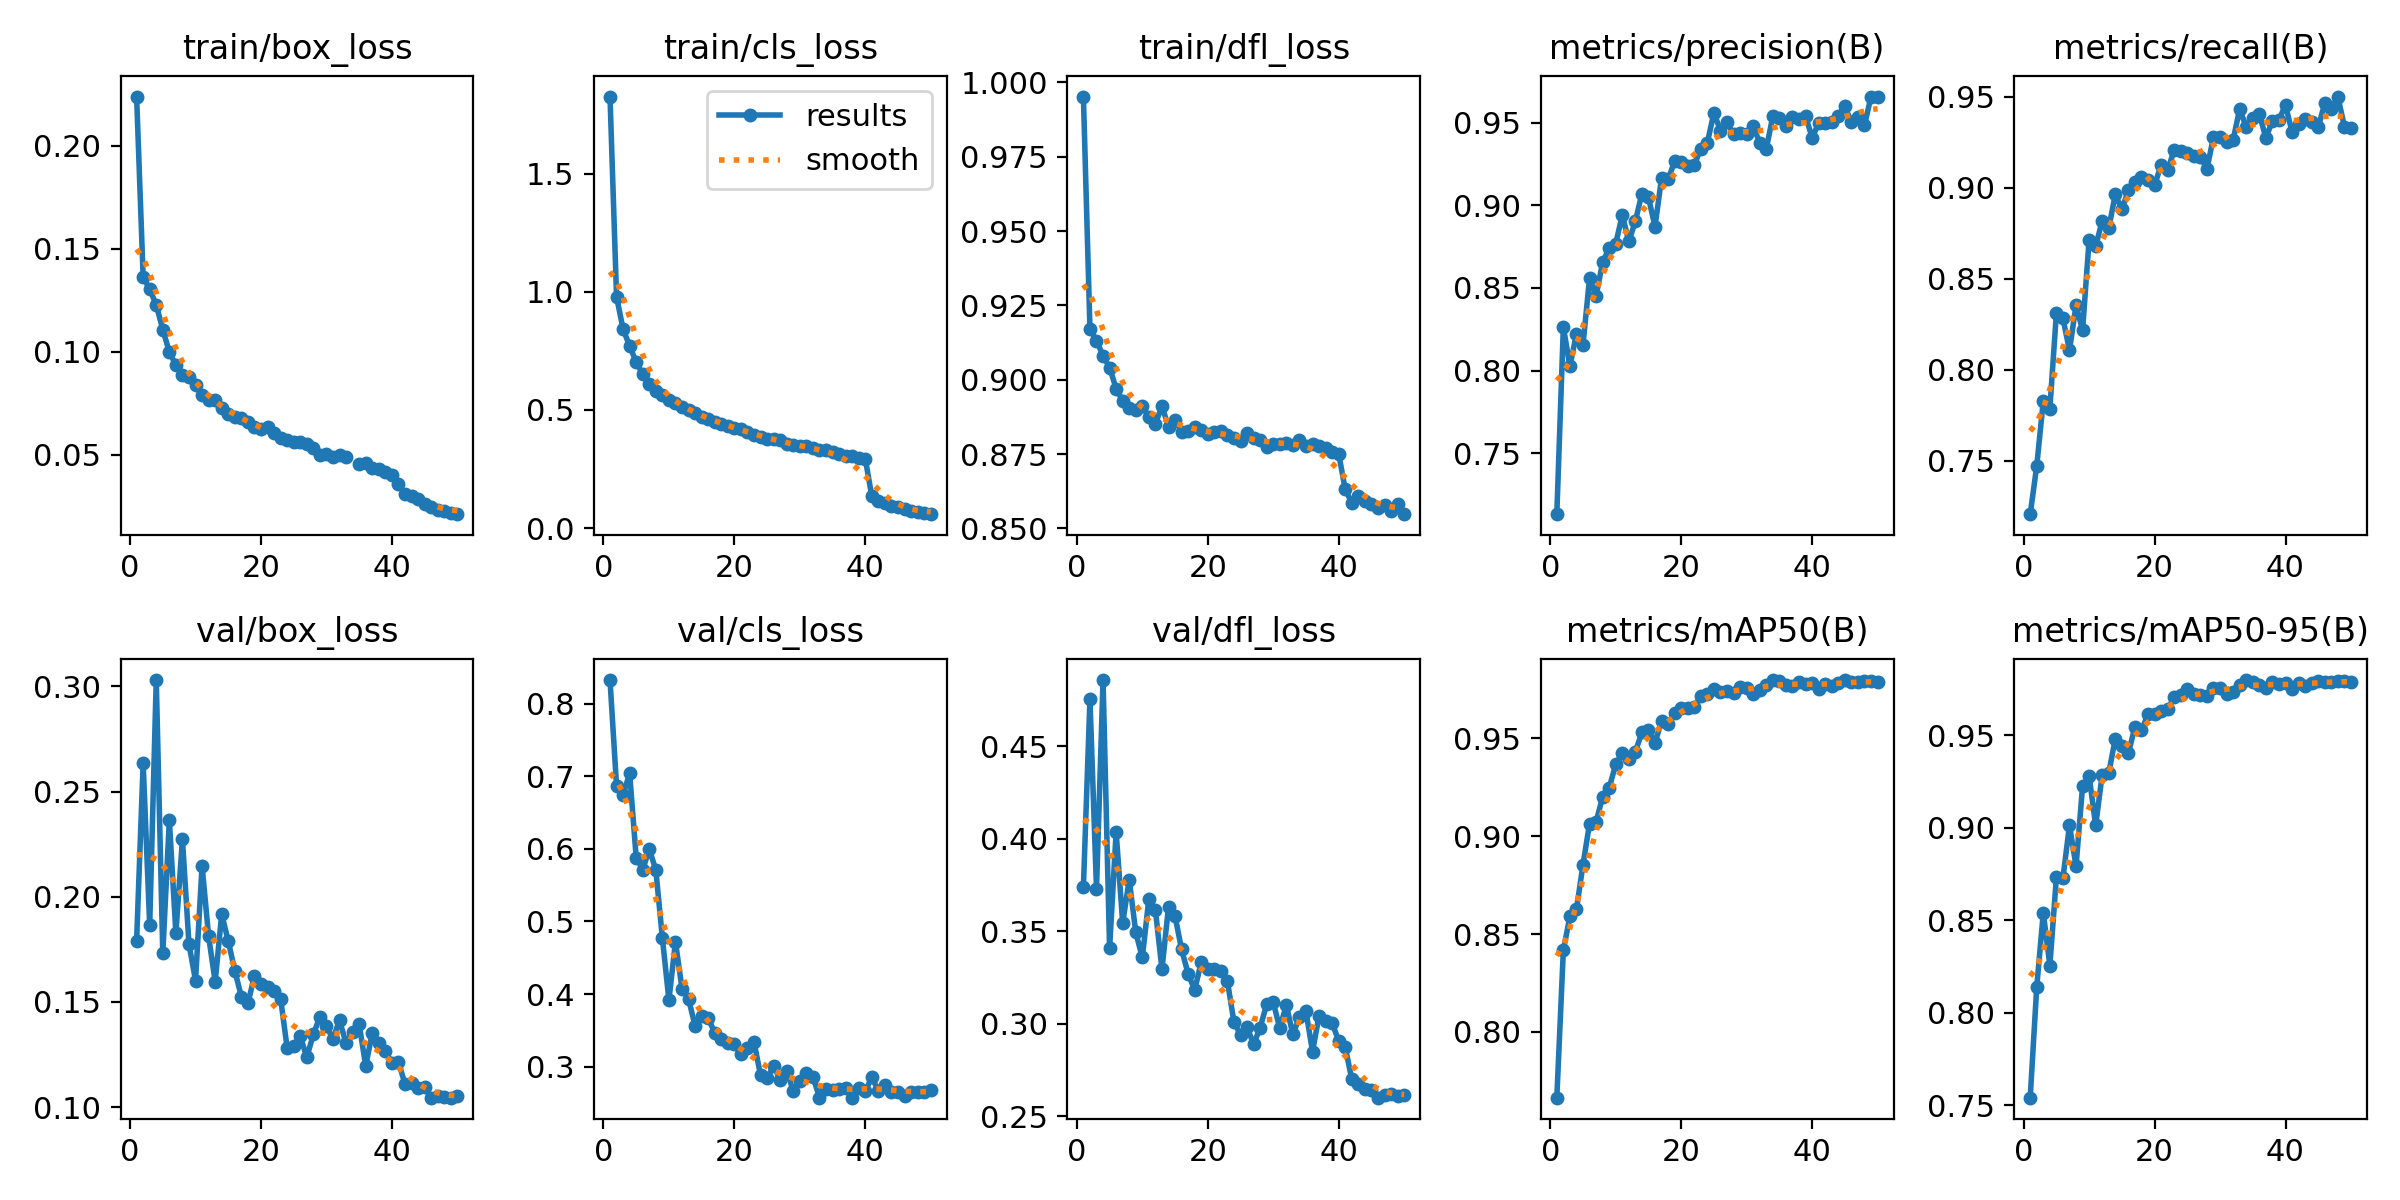

The data file committed next to this chart (first rows):
epoch, time, train/box_loss, train/cls_loss, train/dfl_loss, metrics/precision(B), metrics/recall(B), metrics/mAP50(B), metrics/mAP50-95(B), val/box_loss, val/cls_loss, val/dfl_loss, lr/pg0, lr/pg1, lr/pg2
1, 281.7, 0.2239, 1.825, 0.9952, 0.713, 0.7205, 0.7664, 0.754, 0.1791, 0.8324, 0.3741, 0.0002081, 0.0002081, 0.0002081
2, 489.7, 0.1362, 0.979, 0.9171, 0.8264, 0.747, 0.8418, 0.8139, 0.2635, 0.6865, 0.4755, 0.0004082, 0.0004082, 0.0004082
3, 687.1, 0.1305, 0.8412, 0.9131, 0.8025, 0.783, 0.859, 0.854, 0.1865, 0.6746, 0.3731, 0.0006, 0.0006, 0.0006
4, 881.5, 0.1227, 0.7707, 0.9081, 0.8223, 0.7785, 0.8626, 0.8254, 0.303, 0.7039, 0.4859, 0.0005879, 0.0005879, 0.0005879
5, 1076, 0.1109, 0.7022, 0.9041, 0.8156, 0.8311, 0.8855, 0.873, 0.1731, 0.5879, 0.3409, 0.0005755, 0.0005755, 0.0005755
6, 1268, 0.09994, 0.6517, 0.8971, 0.8558, 0.8282, 0.9064, 0.8727, 0.2364, 0.5714, 0.4037, 0.0005631, 0.0005631, 0.0005631
7, 1469, 0.09366, 0.6083, 0.8929, 0.8451, 0.8106, 0.9073, 0.9012, 0.1828, 0.5997, 0.3545, 0.0005508, 0.0005508, 0.0005508
8, 1669, 0.08873, 0.5821, 0.8907, 0.8655, 0.8355, 0.9201, 0.8791, 0.2272, 0.5707, 0.378, 0.0005384, 0.0005384, 0.0005384
9, 1868, 0.08764, 0.5618, 0.8898, 0.874, 0.8217, 0.9247, 0.9224, 0.1775, 0.4771, 0.3494, 0.000526, 0.000526, 0.000526
10, 2067, 0.08396, 0.5437, 0.891, 0.8768, 0.8714, 0.9367, 0.928, 0.1601, 0.3918, 0.3359, 0.0005136, 0.0005136, 0.0005136
11, 2262, 0.07929, 0.531, 0.8875, 0.8941, 0.8678, 0.9425, 0.9011, 0.2147, 0.4721, 0.3676, 0.0005012, 0.0005012, 0.0005012
12, 2460, 0.07682, 0.5108, 0.8852, 0.8782, 0.8819, 0.9395, 0.9286, 0.1812, 0.4074, 0.3615, 0.0004889, 0.0004889, 0.0004889
13, 2660, 0.07655, 0.4986, 0.8911, 0.8904, 0.8778, 0.9433, 0.9294, 0.1596, 0.3933, 0.3295, 0.0004765, 0.0004765, 0.0004765
14, 2858, 0.07258, 0.4857, 0.8842, 0.9072, 0.8964, 0.9531, 0.9481, 0.1916, 0.3563, 0.3631, 0.0004641, 0.0004641, 0.0004641
15, 3054, 0.06975, 0.4699, 0.8864, 0.9048, 0.8881, 0.9544, 0.9439, 0.179, 0.3695, 0.3582, 0.0004518, 0.0004518, 0.0004518
16, 3253, 0.06848, 0.4617, 0.8826, 0.8871, 0.8987, 0.9478, 0.9403, 0.1649, 0.3667, 0.3402, 0.0004394, 0.0004394, 0.0004394
17, 3451, 0.06801, 0.4492, 0.8826, 0.9165, 0.9034, 0.9589, 0.9544, 0.1525, 0.3469, 0.327, 0.000427, 0.000427, 0.000427
18, 3648, 0.06622, 0.4417, 0.8842, 0.9157, 0.9059, 0.9575, 0.9526, 0.1493, 0.3378, 0.3184, 0.0004146, 0.0004146, 0.0004146
19, 3846, 0.06344, 0.4326, 0.883, 0.9267, 0.9045, 0.9628, 0.9613, 0.1623, 0.333, 0.3334, 0.0004022, 0.0004022, 0.0004022
20, 4043, 0.06274, 0.4253, 0.8817, 0.9265, 0.9014, 0.9656, 0.9614, 0.1583, 0.3314, 0.3298, 0.0003899, 0.0003899, 0.0003899
21, 4240, 0.06341, 0.4203, 0.8825, 0.9236, 0.9125, 0.9655, 0.9631, 0.1572, 0.3169, 0.3295, 0.0003775, 0.0003775, 0.0003775
22, 4437, 0.0605, 0.4073, 0.8829, 0.9245, 0.9096, 0.9663, 0.9639, 0.155, 0.3257, 0.3287, 0.0003651, 0.0003651, 0.0003651
23, 4632, 0.05845, 0.393, 0.8814, 0.9344, 0.9209, 0.9717, 0.9703, 0.1515, 0.334, 0.323, 0.0003527, 0.0003527, 0.0003527
24, 4826, 0.05749, 0.3841, 0.8804, 0.938, 0.9201, 0.9728, 0.9719, 0.1281, 0.2881, 0.301, 0.0003404, 0.0003404, 0.0003404
25, 5022, 0.05611, 0.3781, 0.8795, 0.9561, 0.9191, 0.9752, 0.9747, 0.1289, 0.2839, 0.294, 0.000328, 0.000328, 0.000328
26, 5220, 0.05605, 0.3784, 0.8823, 0.9452, 0.9174, 0.9736, 0.9721, 0.1336, 0.3012, 0.2982, 0.0003156, 0.0003156, 0.0003156
27, 5414, 0.05549, 0.3731, 0.8803, 0.9502, 0.9169, 0.9742, 0.9719, 0.1237, 0.2817, 0.2889, 0.0003033, 0.0003033, 0.0003033
28, 5609, 0.0532, 0.3566, 0.8798, 0.9432, 0.9103, 0.9735, 0.9712, 0.1346, 0.2946, 0.298, 0.0002909, 0.0002909, 0.0002909
29, 5802, 0.05014, 0.3512, 0.8774, 0.9441, 0.928, 0.9763, 0.9756, 0.143, 0.2661, 0.3106, 0.0002785, 0.0002785, 0.0002785
30, 5993, 0.05067, 0.3474, 0.8784, 0.9433, 0.9281, 0.9758, 0.9755, 0.1384, 0.2809, 0.3116, 0.0002661, 0.0002661, 0.0002661
31, 6177, 0.04904, 0.3454, 0.8782, 0.9478, 0.9254, 0.9729, 0.9721, 0.1325, 0.2918, 0.2976, 0.0002538, 0.0002538, 0.0002538
32, 6370, 0.04978, 0.3375, 0.8789, 0.9379, 0.9264, 0.9746, 0.9734, 0.1413, 0.2863, 0.3102, 0.0002414, 0.0002414, 0.0002414
33, 6567, 0.04879, 0.3296, 0.8781, 0.9342, 0.9433, 0.9772, 0.9768, 0.1303, 0.2576, 0.2943, 0.000229, 0.000229, 0.000229
34, 6761, inf, 0.3307, 0.8799, 0.954, 0.9334, 0.9798, 0.9797, 0.1356, 0.2694, 0.3038, 0.0002166, 0.0002166, 0.0002166
35, 6955, 0.04572, 0.321, 0.8778, 0.9528, 0.9382, 0.9791, 0.9788, 0.1393, 0.2686, 0.3067, 0.0002043, 0.0002043, 0.0002043
36, 7144, 0.0459, 0.3119, 0.8784, 0.9479, 0.9405, 0.9772, 0.9769, 0.1196, 0.2693, 0.285, 0.0001919, 0.0001919, 0.0001919
37, 7334, 0.04378, 0.3068, 0.8777, 0.9535, 0.9274, 0.9769, 0.9755, 0.1353, 0.2712, 0.3043, 0.0001795, 0.0001795, 0.0001795
38, 7529, 0.04299, 0.303, 0.877, 0.952, 0.9367, 0.9788, 0.9784, 0.1304, 0.2574, 0.3013, 0.0001671, 0.0001671, 0.0001671
39, 7723, 0.04183, 0.2959, 0.8756, 0.954, 0.9375, 0.9778, 0.9775, 0.1268, 0.2705, 0.3005, 0.0001547, 0.0001547, 0.0001547
40, 7917, 0.04005, 0.2928, 0.8751, 0.9411, 0.9455, 0.9784, 0.9782, 0.1209, 0.2664, 0.2907, 0.0001424, 0.0001424, 0.0001424
41, 8145, 0.03614, 0.1339, 0.8631, 0.9496, 0.9306, 0.9755, 0.9751, 0.1214, 0.2856, 0.2874, 0.00013, 0.00013, 0.00013
42, 8336, 0.03093, 0.1131, 0.8586, 0.9497, 0.935, 0.978, 0.9779, 0.111, 0.2667, 0.2699, 0.0001176, 0.0001176, 0.0001176
43, 8529, 0.0303, 0.1042, 0.8608, 0.9507, 0.9376, 0.9767, 0.9765, 0.1114, 0.2746, 0.2675, 0.0001052, 0.0001052, 0.0001052
44, 8719, 0.02859, 0.09342, 0.8592, 0.9544, 0.9361, 0.9784, 0.9782, 0.1089, 0.2653, 0.2647, 9.2875e-05, 9.2875e-05, 9.2875e-05
45, 8907, 0.02603, 0.09059, 0.8583, 0.96, 0.9332, 0.9796, 0.9795, 0.1094, 0.2655, 0.2642, 8.05e-05, 8.05e-05, 8.05e-05
46, 9096, 0.02484, 0.0803, 0.8569, 0.9504, 0.9465, 0.9786, 0.9785, 0.1045, 0.2598, 0.2601, 6.8125e-05, 6.8125e-05, 6.8125e-05
47, 9287, 0.02341, 0.07353, 0.8579, 0.9532, 0.9435, 0.9788, 0.9787, 0.1054, 0.2649, 0.2616, 5.575e-05, 5.575e-05, 5.575e-05
48, 9479, 0.02279, 0.06914, 0.8558, 0.9484, 0.9502, 0.9791, 0.979, 0.1048, 0.265, 0.2623, 4.3375e-05, 4.3375e-05, 4.3375e-05
49, 9670, 0.02194, 0.06282, 0.8582, 0.9659, 0.9335, 0.9792, 0.9791, 0.1045, 0.2656, 0.2607, 3.1e-05, 3.1e-05, 3.1e-05
50, 9862, 0.02127, 0.0591, 0.8548, 0.9656, 0.9326, 0.9789, 0.9788, 0.1051, 0.2682, 0.2615, 1.8625e-05, 1.8625e-05, 1.8625e-05
